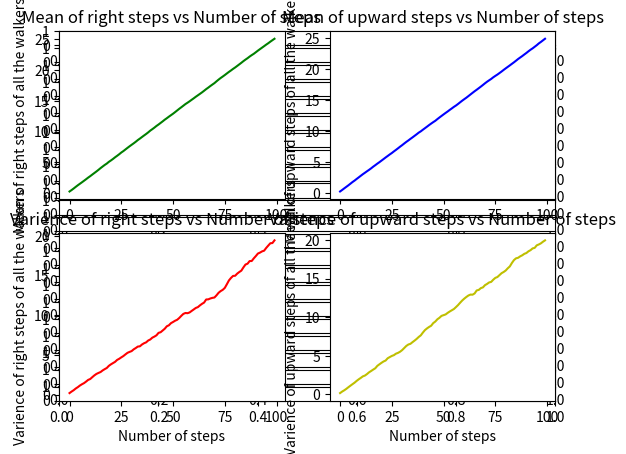

Python code for this plot:
import random 
import numpy as np
import matplotlib.pyplot as plt


# number of random walkers
W = 1000

# total number of steps taken by each walker
N = 100

# probabilities 
prob = np.array([1,2,3,4])

# right, left, up, and downward step variable for all the walkers, zero assigned initially
r = np.zeros(W)
l = np.zeros(W)
u = np.zeros(W)
d = np.zeros(W)

# average of right and upward distances of all the walkers after every step they make
xavg = np.zeros(N)
yavg = np.zeros(N)
# varience of right and upward distances of all the walkers after every step they make
xvar = np.zeros(N)
yvar = np.zeros(N)


# defining a function which can be called when ever a step is to be made by all the walkers
def step(r,u,l,d,W):
	for e in range(W): # e is for loop variable 
		a = random.choice(prob)         # generating a random integer between 1 to 4
		if a == 1 :
			r[e]=r[e]+1             # right
	#		print('right')
		elif a == 2 :
			u[e]=u[e]+1             # up
	#		print('up')
		elif a == 3 :
			l[e]=l[e]+1             # left 
	#		print('left')
		elif a == 4 :
			d[e]=d[e]+1             # downward
	#		print('down')




# taking N number of steps and calculating avg and var after each step
for i in range(N):
	step(r,u,l,d,W)        # All walkers take a random step
	xavg[i] = np.mean(r)   # Average of right steps of all the walkers 
	yavg[i] = np.mean(u)   # Average of upward steps of all the walkers
	xvar[i] = np.var(r)    # Varience of right steps of all the walkers
	yvar[i] = np.var(u)    # Varience of upward steps of all the walkers




# plotting the mean and variences corresponding to number of steps taken 
plt.subplots(22)

plt.subplot(221)
plt.plot(xavg,'g-')
plt.ylabel('Mean of right steps of all the walkers')
plt.title('Mean of right steps vs Number of steps')
#plt.xlabel('Number of steps')

plt.subplot(222)
plt.plot(yavg,'b-')
plt.ylabel('Mean of upward steps of all the walkers')
plt.title('Mean of upward steps vs Number of steps')
#plt.xlabel('Number of steps')

plt.subplot(223)
plt.plot(xvar,'r-')
plt.ylabel('Varience of right steps of all the walkers')
plt.title('Varience of right steps vs Number of steps')
plt.xlabel('Number of steps')

plt.subplot(224)
plt.plot(yvar,'y-')
plt.ylabel('Varience of upward steps of all the walkers')
plt.title('Varience of upward steps vs Number of steps')
plt.xlabel('Number of steps')

plt.show()

